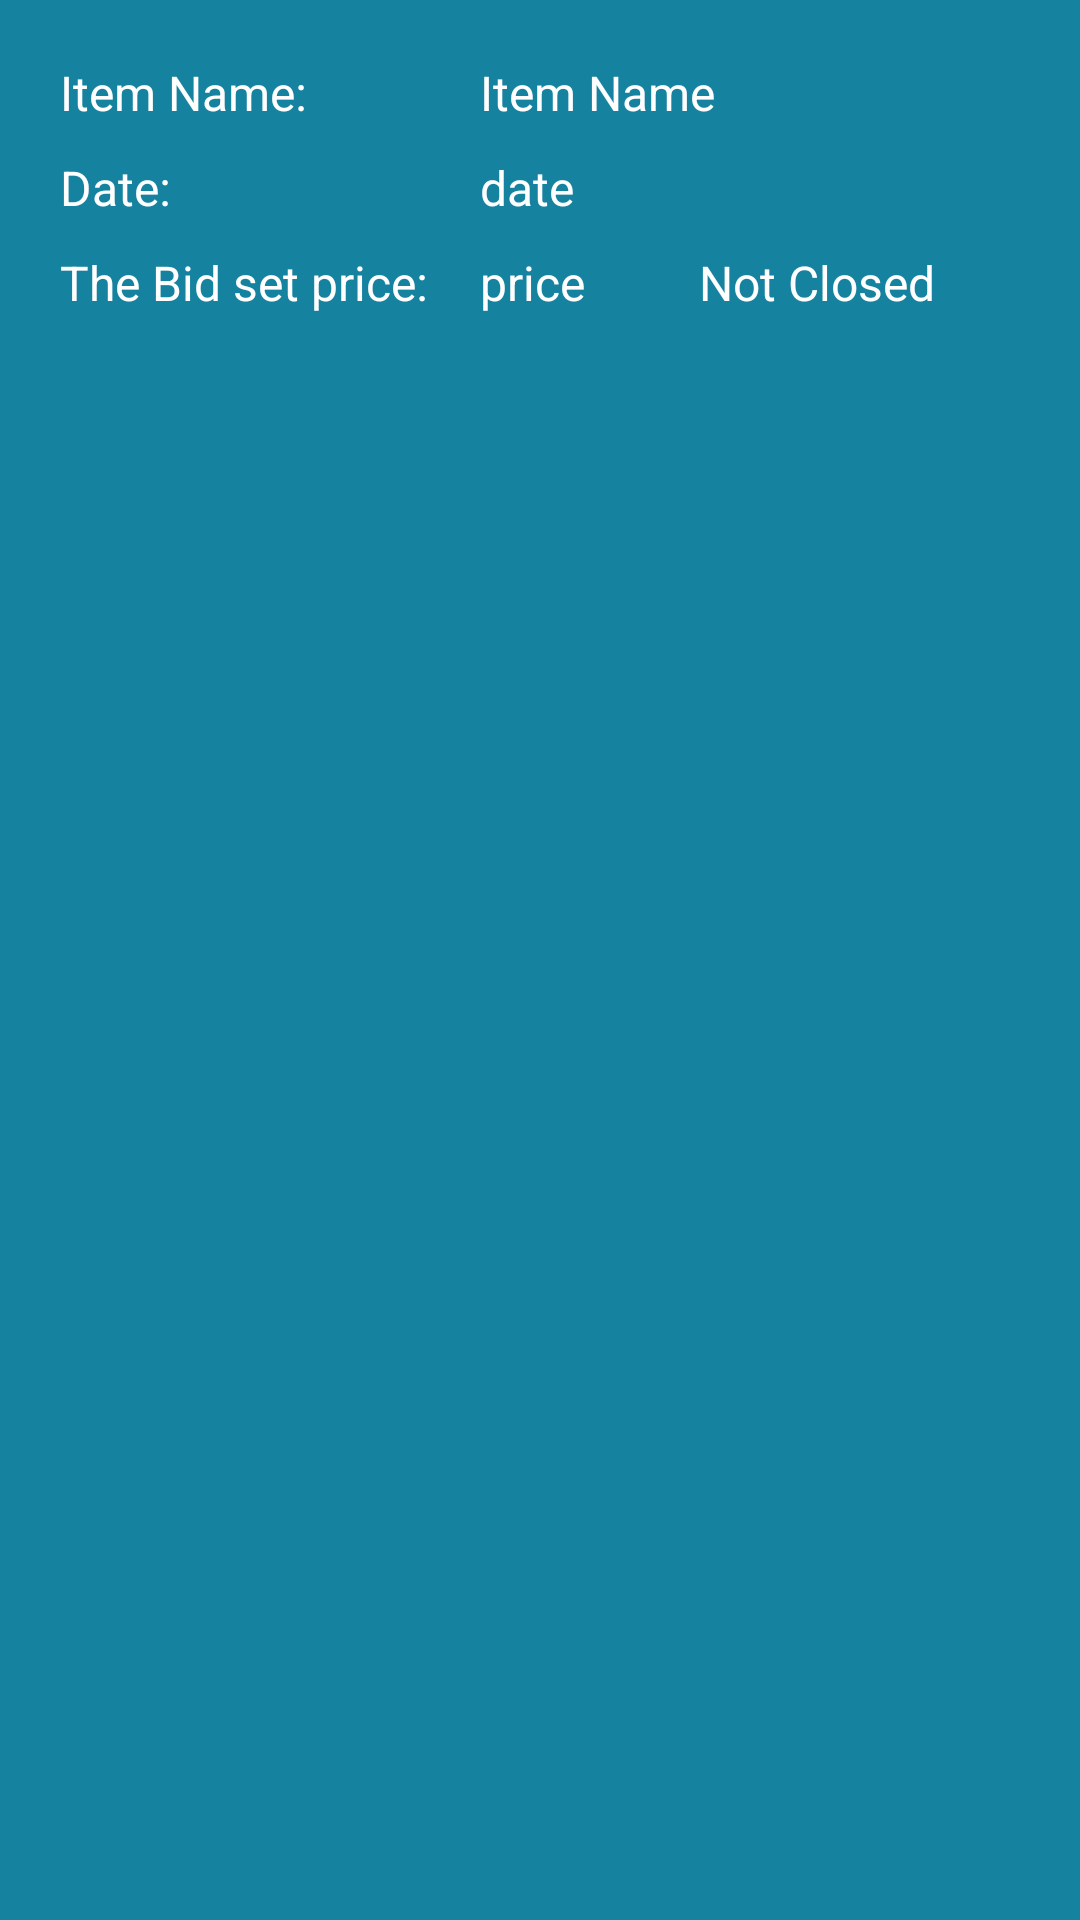

Here is an Android app screen rendered from its layout file. Give the layout XML and the strings, colors and styles it references.
<!-- AndroidManifest.xml: application theme AppTheme -->
<!-- res/layout/user_bids_row.xml -->
<?xml version="1.0" encoding="utf-8"?>
<LinearLayout xmlns:android="http://schemas.android.com/apk/res/android"
    android:layout_width="match_parent"
    android:layout_height="match_parent"
    android:background="@color/background_blue"
    android:orientation="horizontal"
    android:weightSum="1">

    <LinearLayout
        android:layout_width="match_parent"
        android:layout_height="wrap_content"
        android:layout_column="0"
        android:layout_margin="10dp"
        android:layout_row="0"
        android:orientation="vertical"
        android:padding="5dp">

        <LinearLayout
            android:layout_width="match_parent"
            android:layout_height="match_parent"
            android:layout_weight="1"
            android:orientation="horizontal">

            <TextView
                android:id="@+id/item_name_tv"
                style="@style/AuctionAppTheme.BasicTextView"
                android:layout_width="130dp"
                android:layout_height="wrap_content"
                android:layout_column="0"
                android:layout_margin="5dp"
                android:layout_row="0"
                android:text="Item Name: "
                android:textAppearance="?android:attr/textAppearanceLarge" />

            <TextView
                android:id="@+id/item_name_text"

                style="@style/AuctionAppTheme.BasicTextView"
                android:layout_width="match_parent"
                android:layout_height="wrap_content"
                android:layout_column="0"
                android:layout_margin="5dp"
                android:layout_row="0"
                android:layout_weight="1"
                android:text="Item Name"
                android:textAppearance="?android:attr/textAppearanceLarge" />

        </LinearLayout>

        <LinearLayout
            android:layout_width="match_parent"
            android:layout_height="match_parent"
            android:layout_weight="1"
            android:orientation="horizontal">

            <TextView
                android:id="@+id/bid_date_tv"
                style="@style/AuctionAppTheme.BasicTextView"
                android:layout_width="130dp"
                android:layout_height="wrap_content"
                android:layout_column="0"
                android:layout_margin="5dp"
                android:layout_row="0"
                android:text="Date: "
                android:textAppearance="?android:attr/textAppearanceLarge" />

            <TextView
                android:id="@+id/bid_date_text"
                style="@style/AuctionAppTheme.BasicTextView"
                android:layout_width="wrap_content"
                android:layout_height="wrap_content"
                android:layout_column="0"
                android:layout_margin="5dp"
                android:layout_row="0"
                android:layout_weight="1"
                android:text="date"
                android:textAppearance="?android:attr/textAppearanceLarge" />

        </LinearLayout>

        <LinearLayout
            android:layout_width="match_parent"
            android:layout_height="match_parent"
            android:layout_weight="1"
            android:orientation="horizontal">

            <TextView
                android:id="@+id/item_bid_tv"
                style="@style/AuctionAppTheme.BasicTextView"
                android:layout_width="130dp"
                android:layout_height="wrap_content"
                android:layout_column="0"
                android:layout_margin="5dp"
                android:layout_row="0"
                android:text="The Bid set price: "
                android:textAppearance="?android:attr/textAppearanceLarge" />

            <TextView
                android:id="@+id/item_bid_text"
                style="@style/AuctionAppTheme.BasicTextView"
                android:layout_width="wrap_content"
                android:layout_height="wrap_content"
                android:layout_column="0"
                android:layout_margin="5dp"
                android:layout_row="0"
                android:layout_weight="1"
                android:text="price"
                android:textAppearance="?android:attr/textAppearanceLarge" />
            <TextView
                android:id="@+id/item_bid_won"
                style="@style/AuctionAppTheme.BasicTextView"
                android:layout_width="wrap_content"
                android:layout_height="wrap_content"
                android:layout_column="0"
                android:layout_margin="5dp"
                android:layout_row="0"
                android:layout_weight="1"
                android:text="Not Closed"
                android:textAppearance="?android:attr/textAppearanceLarge" />
        </LinearLayout>


    </LinearLayout>


</LinearLayout>
<!-- resources referenced by this layout -->
<resources>
  <color name="background_blue">#15839f</color>
  <style name="AuctionAppTheme.BasicTextView">
          <item name="android:layout_width">@dimen/btn_width</item>
          <item name="android:layout_height">wrap_content</item>
          <item name="android:layout_marginBottom">16dp</item>
          <item name="android:layout_marginTop">16dp</item>
          
          <item name="android:textColor">@color/colorPrimaryText</item>
          <item name="android:textSize">16dp</item>
          
      </style>
  <style name="AppTheme" parent="Theme.AppCompat">
          
          <item name="colorPrimary">@color/background_blue</item>
          <item name="colorPrimaryDark">@color/primary_orange</item>
          <item name="colorAccent">@color/primary_green</item>
      </style>
  <dimen name="btn_width">120dp</dimen>
  <color name="colorPrimaryText">#fff</color>
  <color name="primary_orange">#ff8000</color>
  <color name="primary_green">#83ca45</color>
</resources>
